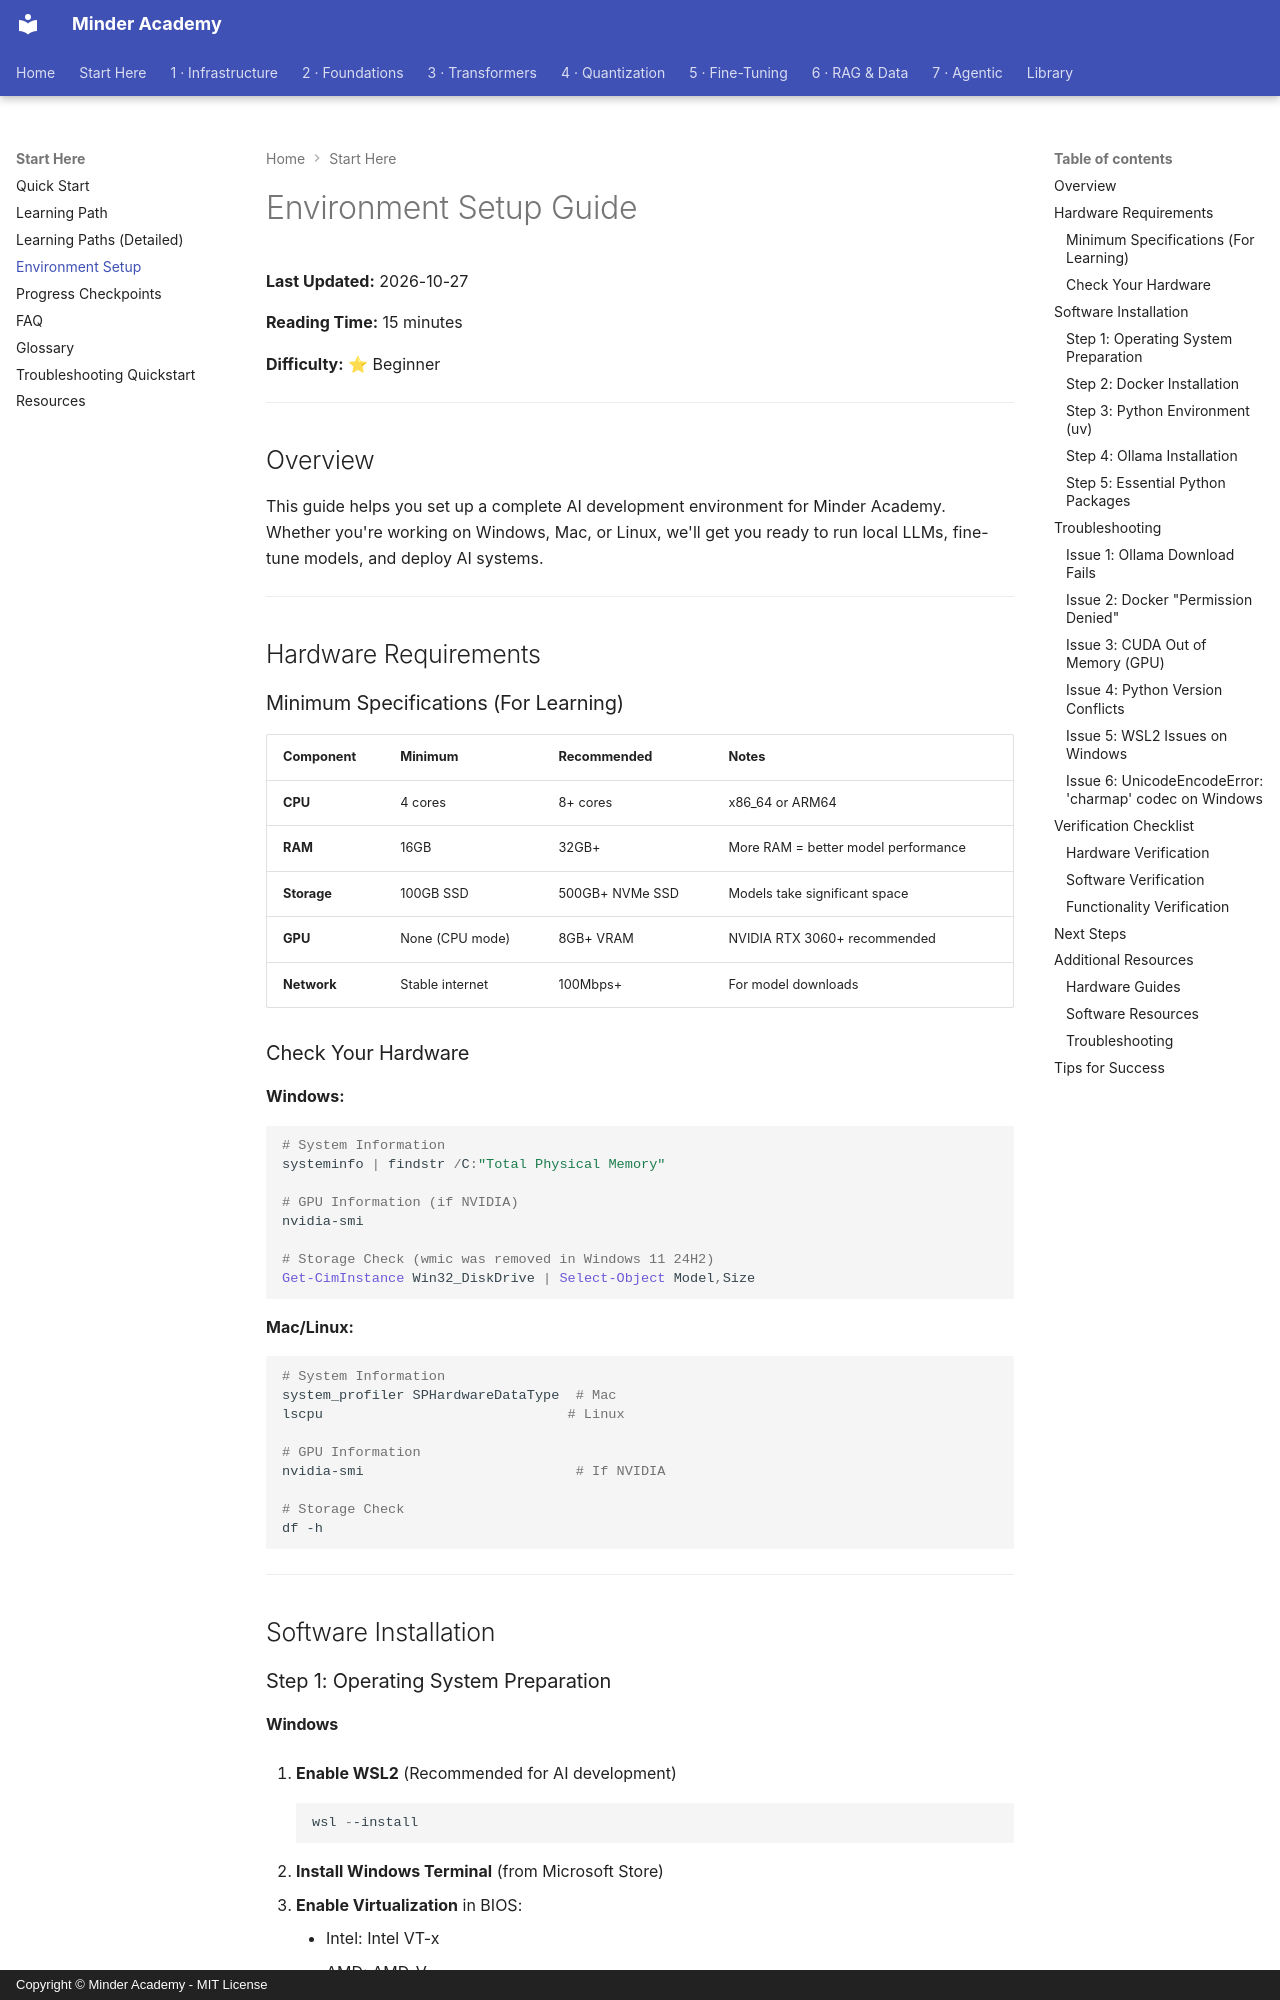

repository: minderhq/academy · page: 00-META/ENVIRONMENT-SETUP/index.html · generator: mkdocs · copyright: Copyright © Minder Academy - MIT License

---
Document ID: ENVIRONMENT-SETUP
Title: "Environment Setup Guide"
Last Updated: 2026-10-27
Status: Complete
Difficulty: Beginner
Tags: ['setup', 'docker', 'infrastructure']
---

# Environment Setup Guide

**Last Updated:** 2026-10-27

**Reading Time:** 15 minutes

**Difficulty:** ⭐ Beginner

---

## Overview

This guide helps you set up a complete AI development environment for Minder Academy. Whether you're working on Windows, Mac, or Linux, we'll get you ready to run local LLMs, fine-tune models, and deploy AI systems.

---

## Hardware Requirements

### Minimum Specifications (For Learning)

| Component | Minimum | Recommended | Notes |
|-----------|---------|-------------|-------|
| **CPU** | 4 cores | 8+ cores | x86_64 or ARM64 |
| **RAM** | 16GB | 32GB+ | More RAM = better model performance |
| **Storage** | 100GB SSD | 500GB+ NVMe SSD | Models take significant space |
| **GPU** | None (CPU mode) | 8GB+ VRAM | NVIDIA RTX 3060+ recommended |
| **Network** | Stable internet | 100Mbps+ | For model downloads |

### Check Your Hardware

**Windows:**
```powershell
# System Information
systeminfo | findstr /C:"Total Physical Memory"

# GPU Information (if NVIDIA)
nvidia-smi

# Storage Check (wmic was removed in Windows 11 24H2)
Get-CimInstance Win32_DiskDrive | Select-Object Model,Size
```

**Mac/Linux:**
```bash
# System Information
system_profiler SPHardwareDataType  # Mac
lscpu                              # Linux

# GPU Information
nvidia-smi                          # If NVIDIA

# Storage Check
df -h
```

---

## Software Installation

### Step 1: Operating System Preparation

#### Windows
1. **Enable WSL2** (Recommended for AI development)
```powershell
wsl --install
```

2. **Install Windows Terminal** (from Microsoft Store)

3. **Enable Virtualization** in BIOS:
    - Intel: Intel VT-x
    - AMD: AMD-V

#### macOS
1. **Update macOS** to latest version
2. **Install Xcode Command Line Tools:**
```bash
xcode-select --install
```

#### Linux (Ubuntu/Debian)
```bash
sudo apt update
sudo apt upgrade -y
sudo apt install -y build-essential curl wget git
```

---

### Step 2: Docker Installation

Docker is essential for containerized AI applications.
